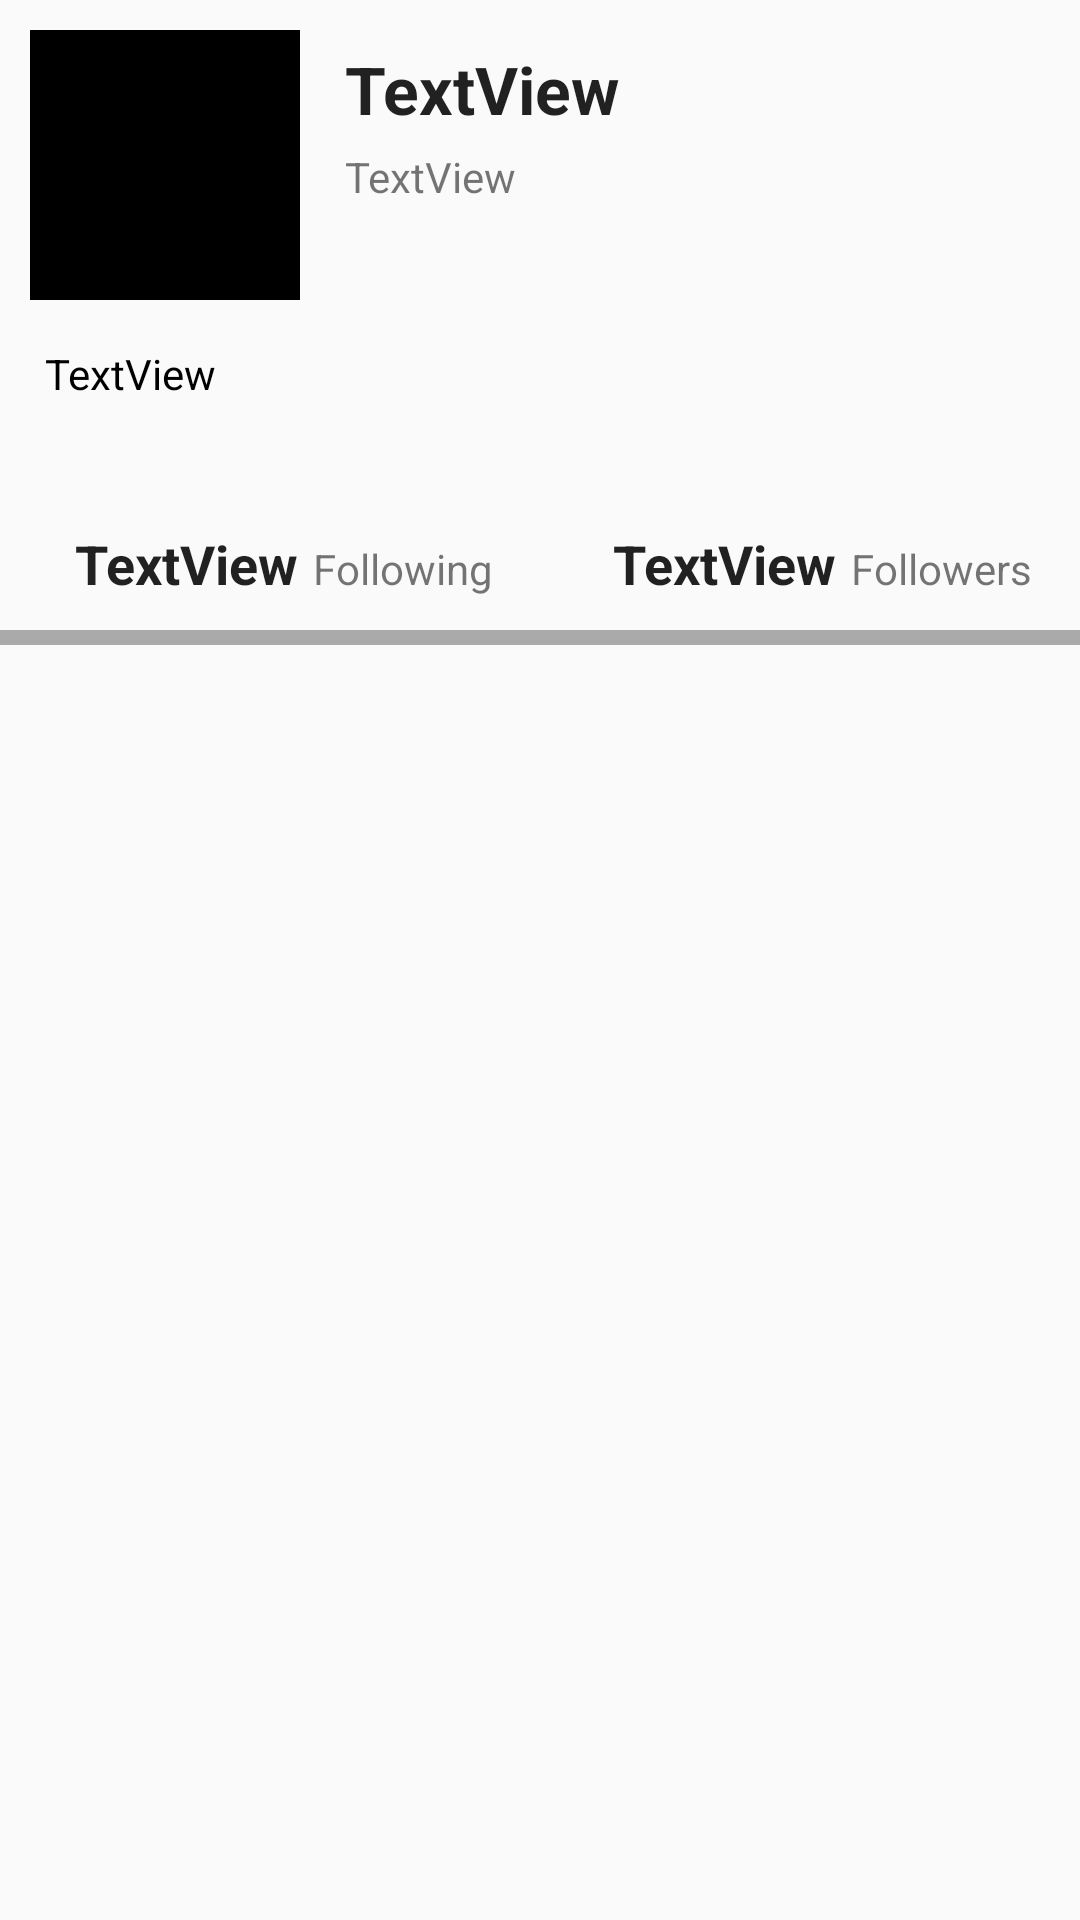

Layout XML and referenced resources for this Android screen:
<!-- AndroidManifest.xml: application theme AppTheme -->
<!-- res/layout/activity_user_profile.xml -->
<?xml version="1.0" encoding="utf-8"?>
<LinearLayout xmlns:android="http://schemas.android.com/apk/res/android"
    xmlns:app="http://schemas.android.com/apk/res-auto"
    xmlns:tools="http://schemas.android.com/tools"
    android:layout_width="match_parent"
    android:layout_height="match_parent"
    android:orientation="vertical"
    tools:context="com.codepath.apps.restclienttemplate.UserProfileActivity">

    <ImageView
        android:id="@+id/ivUserBackgroundImage"
        android:layout_width="match_parent"
        android:layout_height="wrap_content"
        app:srcCompat="?attr/colorAccent" />

    <RelativeLayout
        android:id="@+id/rlUserHeader"
        android:layout_width="match_parent"
        android:layout_height="210dp">

        <ImageView
            android:id="@+id/ivUserProfileImage"
            android:layout_width="90dp"
            android:layout_height="90dp"
            android:layout_margin="10dp"
            app:srcCompat="@android:color/black" />

        <TextView
            android:id="@+id/tvUsername"
            android:layout_width="wrap_content"
            android:layout_height="wrap_content"
            android:layout_alignTop="@+id/ivUserProfileImage"
            android:layout_margin="5dp"
            android:layout_toEndOf="@+id/ivUserProfileImage"
            android:text="TextView"
            android:textAppearance="@android:style/TextAppearance.Large"
            android:textStyle="bold" />

        <TextView
            android:id="@+id/tvScreenName"
            android:layout_width="wrap_content"
            android:layout_height="wrap_content"
            android:layout_alignStart="@+id/tvUsername"
            android:layout_below="@+id/tvUsername"
            android:text="TextView" />

        <TextView
            android:id="@+id/tvBio"
            android:layout_width="wrap_content"
            android:layout_height="wrap_content"
            android:layout_alignStart="@+id/ivUserProfileImage"
            android:layout_below="@+id/ivUserProfileImage"
            android:layout_margin="5dp"
            android:autoLink="all"
            android:linksClickable="true"
            android:text="TextView"
            android:textColor="@android:color/black" />

        <LinearLayout
            android:id="@+id/llFollowing"
            android:layout_width="wrap_content"
            android:layout_height="wrap_content"
            android:layout_alignParentBottom="true"
            android:layout_alignStart="@+id/tvBio"
            android:clickable="true"
            android:onClick="onFollowing"
            android:orientation="horizontal">

            <TextView
                android:id="@+id/tvFollowing"
                android:layout_width="wrap_content"
                android:layout_height="wrap_content"
                android:layout_marginBottom="10dp"
                android:layout_marginStart="10dp"
                android:text="TextView"
                android:textAppearance="@android:style/TextAppearance.Medium"
                android:textStyle="bold" />

            <TextView
                android:id="@+id/tvFollowingText"
                android:layout_width="wrap_content"
                android:layout_height="wrap_content"
                android:layout_marginBottom="10dp"
                android:layout_marginStart="5dp"
                android:text="Following" />

        </LinearLayout>

        <LinearLayout
            android:layout_width="wrap_content"
            android:layout_height="wrap_content"
            android:clickable="true"
            android:onClick="onFollowers"
            android:layout_alignParentBottom="true"
            android:layout_toEndOf="@+id/llFollowing"
            android:layout_marginBottom="10dp"
            android:layout_marginStart="40dp"
            android:orientation="horizontal">

            <TextView
                android:id="@+id/tvFollowers"
                android:layout_width="wrap_content"
                android:layout_height="wrap_content"
                android:text="TextView"
                android:textAppearance="@android:style/TextAppearance.Medium"
                android:textStyle="bold" />

            <TextView
                android:id="@+id/tvFollowersText"
                android:layout_width="wrap_content"
                android:layout_height="wrap_content"
                android:layout_marginStart="5dp"
                android:text="Followers" />
        </LinearLayout>
    </RelativeLayout>

    <ImageView
        android:id="@+id/ivBuffer"
        android:layout_width="match_parent"
        android:layout_height="5dp"
        app:srcCompat="@android:color/darker_gray" />

    <FrameLayout
        android:id="@+id/flContainer"
        android:layout_width="match_parent"
        android:layout_height="match_parent">

    </FrameLayout>

</LinearLayout>
<!-- resources referenced by this layout -->
<resources>
  <style name="AppTheme" parent="AppBaseTheme">
          <item name="colorPrimary">#ffffff</item>
          <item name="colorPrimaryDark">#ffccd6dd</item>
          <item name="colorAccent">#ff1da1f2</item>
          
          <item name="windowActionBar">false</item>
          <item name="windowNoTitle">true</item>
      </style>
  <style name="AppBaseTheme" parent="Theme.AppCompat.Light.NoActionBar">
          
      </style>
</resources>
